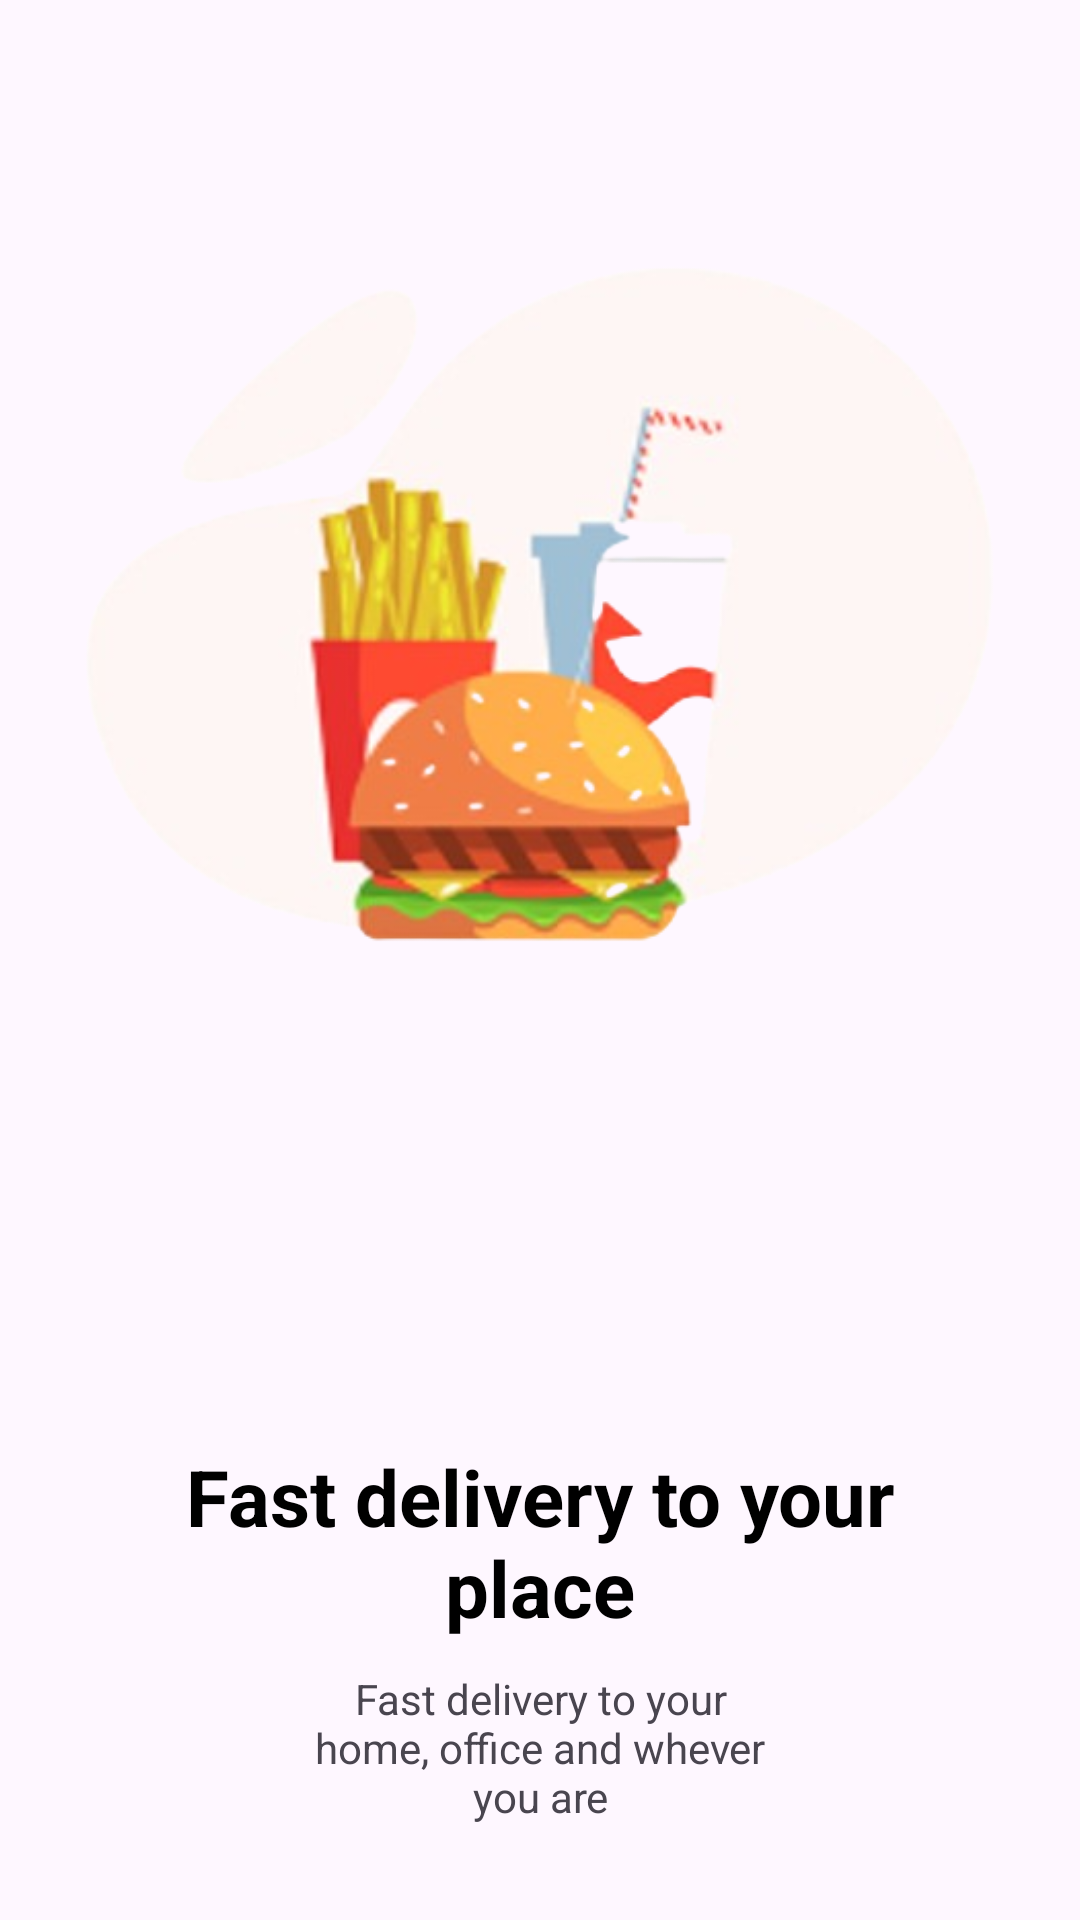

Here is an Android app screen rendered from its layout file. Give the layout XML and the strings, colors and styles it references.
<!-- AndroidManifest.xml: application theme Theme.MyApplication -->
<!-- res/layout/page_task5.xml -->
<?xml version="1.0" encoding="utf-8"?>

<LinearLayout xmlns:android="http://schemas.android.com/apk/res/android"
    android:layout_width="match_parent"
    android:layout_height="match_parent"
    android:gravity="center"
    android:orientation="vertical">

    <ImageView
        android:id="@+id/img"
        android:layout_width="350dp"
        android:layout_height="350dp"
        android:layout_marginBottom="100dp"
        android:src="@drawable/task5_1" />

    <TextView
        android:id="@+id/title"
        android:layout_width="wrap_content"
        android:layout_height="wrap_content"
        android:text="Fast delivery to your place"
        android:textAlignment="center"
        android:layout_marginHorizontal="50dp"
        android:textColor="@color/black"
        android:textSize="26sp"
        android:textStyle="bold" />

    <TextView
        android:id="@+id/subtitle"
        android:layout_width="wrap_content"
        android:layout_height="wrap_content"
        android:layout_marginTop="10dp"
        android:gravity="center"
        android:text="Fast delivery to your home, office and whever you are"
        android:textAlignment="center"
        android:layout_marginHorizontal="100dp"
        android:textSize="14sp" />

</LinearLayout>
<!-- resources referenced by this layout -->
<resources>
  <color name="black">#FF000000</color>
  <!-- drawable task5_1: png bitmap (drawable, 113592 bytes) -->
  <style name="Theme.MyApplication" parent="Base.Theme.MyApplication" />
  <style name="Base.Theme.MyApplication" parent="Theme.Material3.DayNight.NoActionBar">
          
          
      </style>
</resources>
